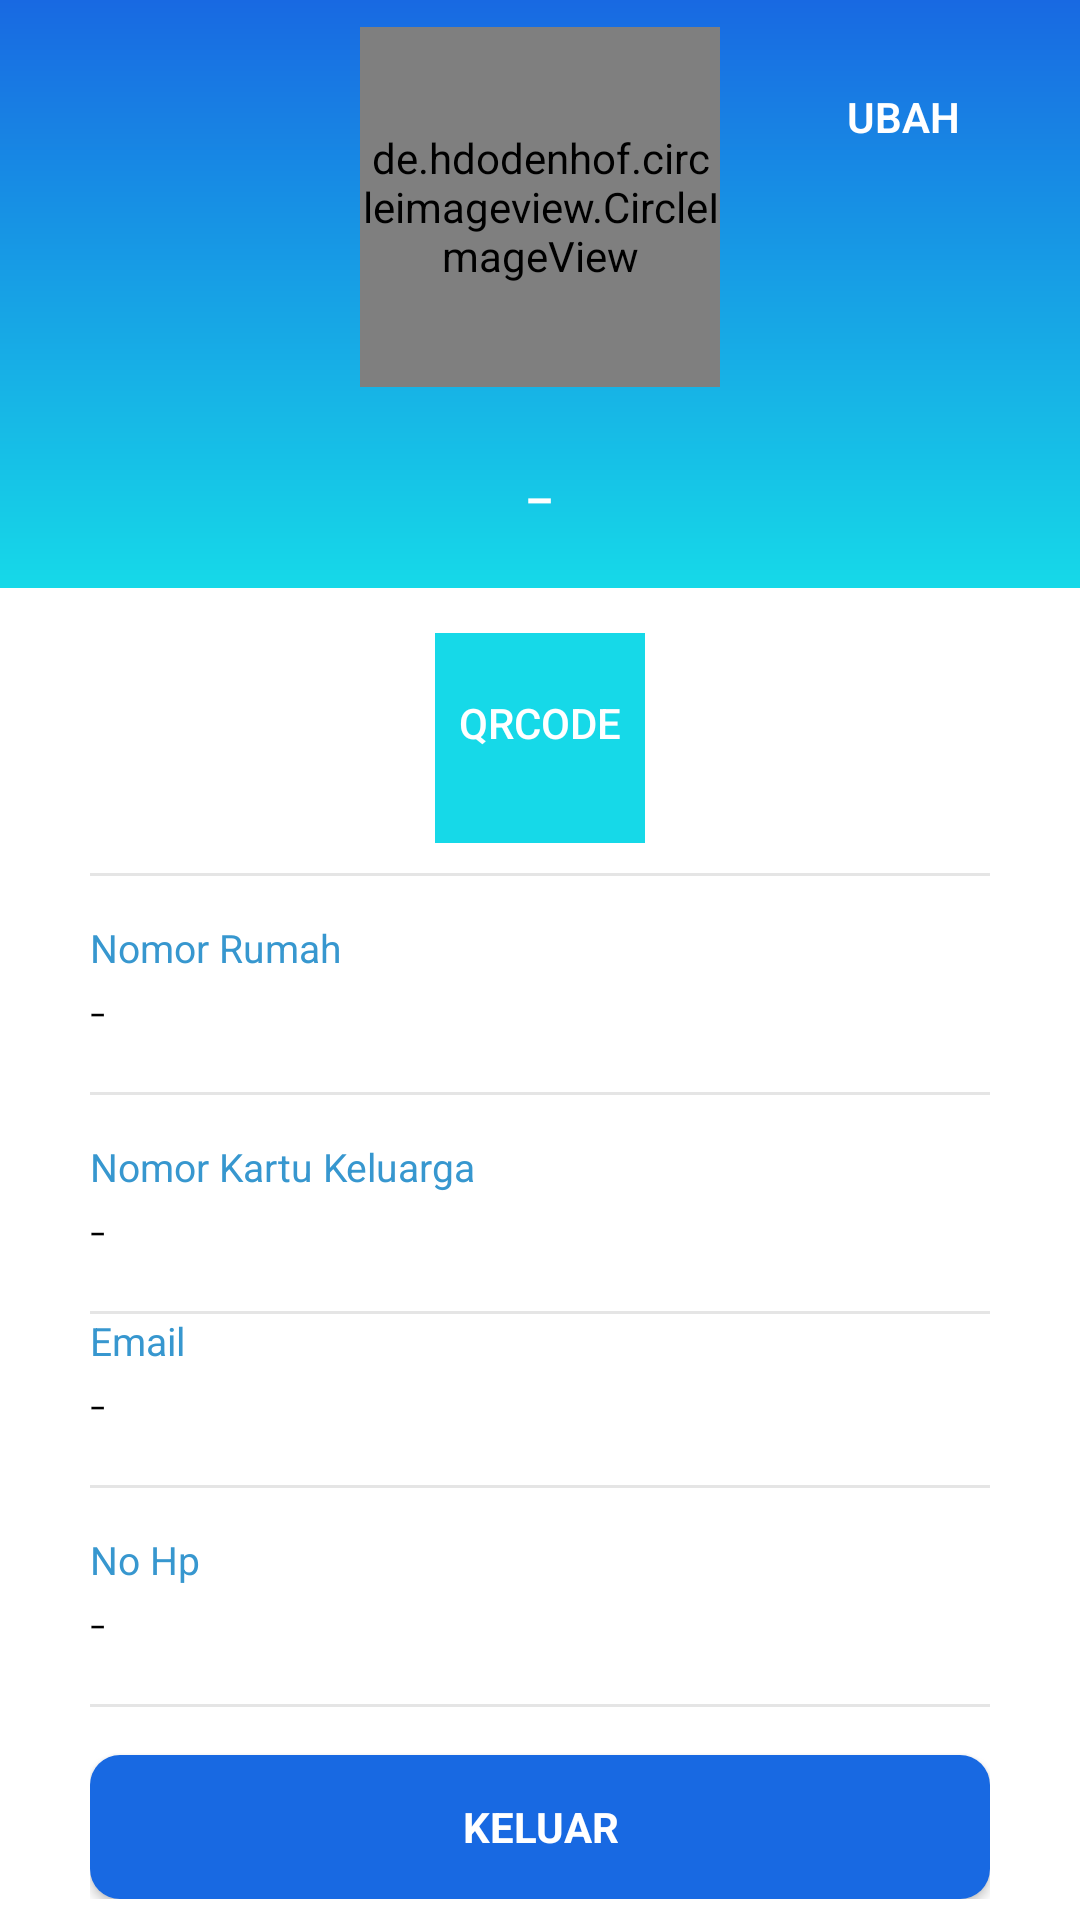

Write the Android layout XML for this screen, with the resource values it uses.
<!-- AndroidManifest.xml: application theme AppTheme -->
<!-- res/layout/fragment_akun.xml -->
<?xml version="1.0" encoding="utf-8"?>
<FrameLayout xmlns:android="http://schemas.android.com/apk/res/android"
    xmlns:app="http://schemas.android.com/apk/res-auto"
    xmlns:tools="http://schemas.android.com/tools"
    android:layout_width="match_parent"
    android:layout_height="wrap_content"
    android:background="@color/white"
    tools:context="com.tafh.tugasakhir.MainActivity">

    <ScrollView
        android:layout_width="fill_parent"
        android:layout_height="fill_parent"
        android:background="#ffffff"
        android:scrollbars="none">

        <RelativeLayout
            android:layout_width="match_parent"
            android:layout_height="match_parent"
            android:background="@color/white">

            <RelativeLayout
                android:id="@+id/rl1"
                android:layout_width="match_parent"
                android:layout_height="wrap_content"
                android:background="@drawable/grad"
                android:paddingBottom="10dp">


                <de.hdodenhof.circleimageview.CircleImageView
                    android:id="@+id/iv_img_profile"
                    android:layout_width="120dp"
                    android:layout_height="120dp"
                    android:layout_centerHorizontal="true"
                    android:layout_gravity="center_horizontal"
                    android:layout_margin="9dp"
                    android:background="@drawable/img_background"
                    android:src="@drawable/iconscamera" />

                <Button
                    android:id="@+id/btn_settings"
                    android:layout_width="wrap_content"
                    android:layout_height="wrap_content"
                    android:layout_alignParentRight="true"
                    android:layout_marginTop="15dp"
                    android:layout_marginRight="15dp"
                    android:adjustViewBounds="true"
                    android:background="@drawable/button_white_background"
                    android:clickable="true"
                    android:fontFamily="sans-serif-light"
                    android:scaleType="centerInside"
                    android:text="Ubah"
                    android:textColor="@color/white"
                    android:textStyle="bold" />

                <TextView
                    android:id="@+id/tv_nama_user"
                    android:layout_width="wrap_content"
                    android:layout_height="wrap_content"
                    android:layout_below="@+id/iv_img_profile"
                    android:layout_centerHorizontal="true"
                    android:layout_marginTop="5dp"
                    android:fontFamily="sans-serif-light"
                    android:text="-"
                    android:textColor="@color/white"
                    android:textSize="32sp" />
            </RelativeLayout>


            <RelativeLayout
                android:id="@+id/RL2"
                android:layout_width="match_parent"
                android:layout_height="match_parent"
                android:layout_below="@id/rl1">

                <LinearLayout
                    android:layout_width="match_parent"
                    android:layout_height="wrap_content"
                    android:layout_marginLeft="30dp"
                    android:layout_marginTop="10dp"
                    android:layout_marginRight="30dp"
                    android:orientation="vertical">

                    <RelativeLayout
                        android:id="@+id/RL_QRCODE"
                        android:layout_width="match_parent"
                        android:layout_height="wrap_content"
                        android:layout_gravity="center"
                        android:layout_weight="1"
                        android:gravity="center">
                        <Button
                            android:id="@+id/btn_qrcode_view"
                            android:layout_width="70dp"
                            android:layout_height="70dp"
                            android:background="@color/fui_transparent"
                            android:text="qrcode"
                            android:layout_marginLeft="5dp"
                            android:textColor="@color/white" />

                        <LinearLayout
                            android:layout_width="80dp"
                            android:layout_height="80dp"
                            android:background="@color/white"
                            android:orientation="horizontal">

                            <ImageView
                                android:layout_marginLeft="5dp"
                                android:id="@+id/iv_qrcode"
                                android:layout_width="70dp"
                                android:layout_height="70dp"
                                android:layout_gravity="center"
                                android:background="@color/followersBg"
                                app:srcCompat="@drawable/ic_launcher_background" />

                        </LinearLayout>


                    </RelativeLayout>

                    <View
                        android:layout_width="match_parent"
                        android:layout_height="1dp"
                        android:layout_marginTop="5dp"
                        android:background="@color/grey" />

                    <LinearLayout
                        android:id="@+id/lin0"
                        android:layout_width="match_parent"
                        android:layout_height="wrap_content"
                        android:layout_marginTop="15dp"
                        android:orientation="vertical">

                        <TextView
                            android:layout_width="wrap_content"
                            android:layout_height="wrap_content"
                            android:text="Nomor Rumah"
                            android:textColor="@color/headings"
                            android:textSize="13sp" />

                        <TextView
                            android:id="@+id/tv_no_rumah_user"
                            android:layout_width="wrap_content"
                            android:layout_height="wrap_content"
                            android:fontFamily="sans-serif-light"
                            android:text="-"
                            android:textColor="#000000"
                            android:textSize="18sp" />

                        <View
                            android:layout_width="match_parent"
                            android:layout_height="1dp"
                            android:layout_marginTop="15dp"
                            android:background="@color/grey" />

                    </LinearLayout>

                    <LinearLayout
                        android:id="@+id/linl"
                        android:layout_width="match_parent"
                        android:layout_height="wrap_content"
                        android:layout_marginTop="15dp"
                        android:orientation="vertical">

                        <TextView
                            android:layout_width="wrap_content"
                            android:layout_height="wrap_content"
                            android:text="Nomor Kartu Keluarga"
                            android:textColor="@color/headings"
                            android:textSize="13sp" />

                        <TextView
                            android:id="@+id/tv_no_kk_user"
                            android:layout_width="wrap_content"
                            android:layout_height="wrap_content"
                            android:fontFamily="sans-serif-light"
                            android:text="-"
                            android:textColor="#000000"
                            android:textSize="18sp" />

                        <View
                            android:layout_width="match_parent"
                            android:layout_height="1dp"
                            android:layout_marginTop="15dp"
                            android:background="@color/grey" />

                    </LinearLayout>

                    <LinearLayout
                        android:layout_width="match_parent"
                        android:layout_height="wrap_content"
                        android:orientation="vertical">

                        <TextView
                            android:layout_width="wrap_content"
                            android:layout_height="wrap_content"
                            android:text="Email"
                            android:textColor="@color/headings"
                            android:textSize="13sp" />

                        <TextView
                            android:id="@+id/tv_gmail_user"
                            android:layout_width="wrap_content"
                            android:layout_height="wrap_content"
                            android:fontFamily="sans-serif-light"
                            android:text="-"
                            android:textColor="#000000"
                            android:textSize="18sp" />

                        <View
                            android:layout_width="match_parent"
                            android:layout_height="1dp"
                            android:layout_marginTop="15dp"
                            android:background="@color/grey" />
                    </LinearLayout>

                    <LinearLayout
                        android:layout_width="match_parent"
                        android:layout_height="wrap_content"
                        android:layout_marginTop="15dp"
                        android:orientation="vertical">

                        <TextView
                            android:layout_width="wrap_content"
                            android:layout_height="wrap_content"
                            android:text="No Hp"
                            android:textColor="@color/headings"
                            android:textSize="13sp" />

                        <TextView
                            android:id="@+id/tv_no_hp_user"
                            android:layout_width="wrap_content"
                            android:layout_height="wrap_content"
                            android:fontFamily="sans-serif-light"
                            android:text="-"
                            android:textColor="#000000"
                            android:textSize="18sp" />

                        <View
                            android:layout_width="match_parent"
                            android:layout_height="1dp"
                            android:layout_marginTop="15dp"
                            android:background="@color/grey" />
                    </LinearLayout>

                    <Button
                        android:id="@+id/btn_signout"
                        style="?android:textAppearanceSmall"
                        android:layout_width="match_parent"
                        android:layout_height="wrap_content"
                        android:layout_marginTop="16dp"
                        android:background="@drawable/button_main_background"
                        android:text="Keluar"
                        android:textColor="@android:color/white"
                        android:textStyle="bold" />

                </LinearLayout>

            </RelativeLayout>

        </RelativeLayout>

    </ScrollView>


</FrameLayout>
<!-- resources referenced by this layout -->
<resources>
  <color name="followersBg">#16D9E8</color>
  <color name="grey">#E5E5E5</color>
  <color name="headings">#3797CF</color>
  <color name="white">#FFFFFF</color>
  <!-- drawable button_main_background (drawable) -->
  <?xml version="1.0" encoding="utf-8"?>
  <ripple xmlns:android="http://schemas.android.com/apk/res/android"
  
      android:color="#fff">
      <item android:id="@+id/mask">
          <shape android:shape="rectangle">
              <solid android:color="#1869E2"/>
              <corners android:radius="10dp"/>
          </shape>
      </item>
      
  </ripple>
  <!-- drawable grad (drawable) -->
  <shape xmlns:android="http://schemas.android.com/apk/res/android"
      android:shape="rectangle">
  
      <gradient android:angle="90"
          android:startColor="@color/gradEnd"
          android:endColor="@color/gradstart"/>
  
  </shape>
  <!-- drawable iconscamera: png bitmap (drawable, 2056 bytes) -->
  <!-- drawable img_background (drawable) -->
  <?xml version="1.0" encoding="utf-8"?>
  <shape xmlns:android="http://schemas.android.com/apk/res/android">
  
      <solid android:color="@color/textGrey"/>
      <corners android:radius="360dp"/>
  </shape>
  <style name="AppTheme" parent="Theme.AppCompat.Light.DarkActionBar">
          
          <item name="colorPrimary">@color/colorPrimaryDark</item>
          <item name="colorPrimaryDark">@color/colorPrimaryDark</item>
          <item name="colorAccent">@color/blue_500</item>
  
      </style>
  <color name="gradEnd">#16D9E8</color>
  <color name="gradstart">#1869E2</color>
  <color name="textGrey">#501D1C1C</color>
  <color name="colorPrimaryDark">#1869E2</color>
  <color name="blue_500">#2196f3</color>
</resources>
